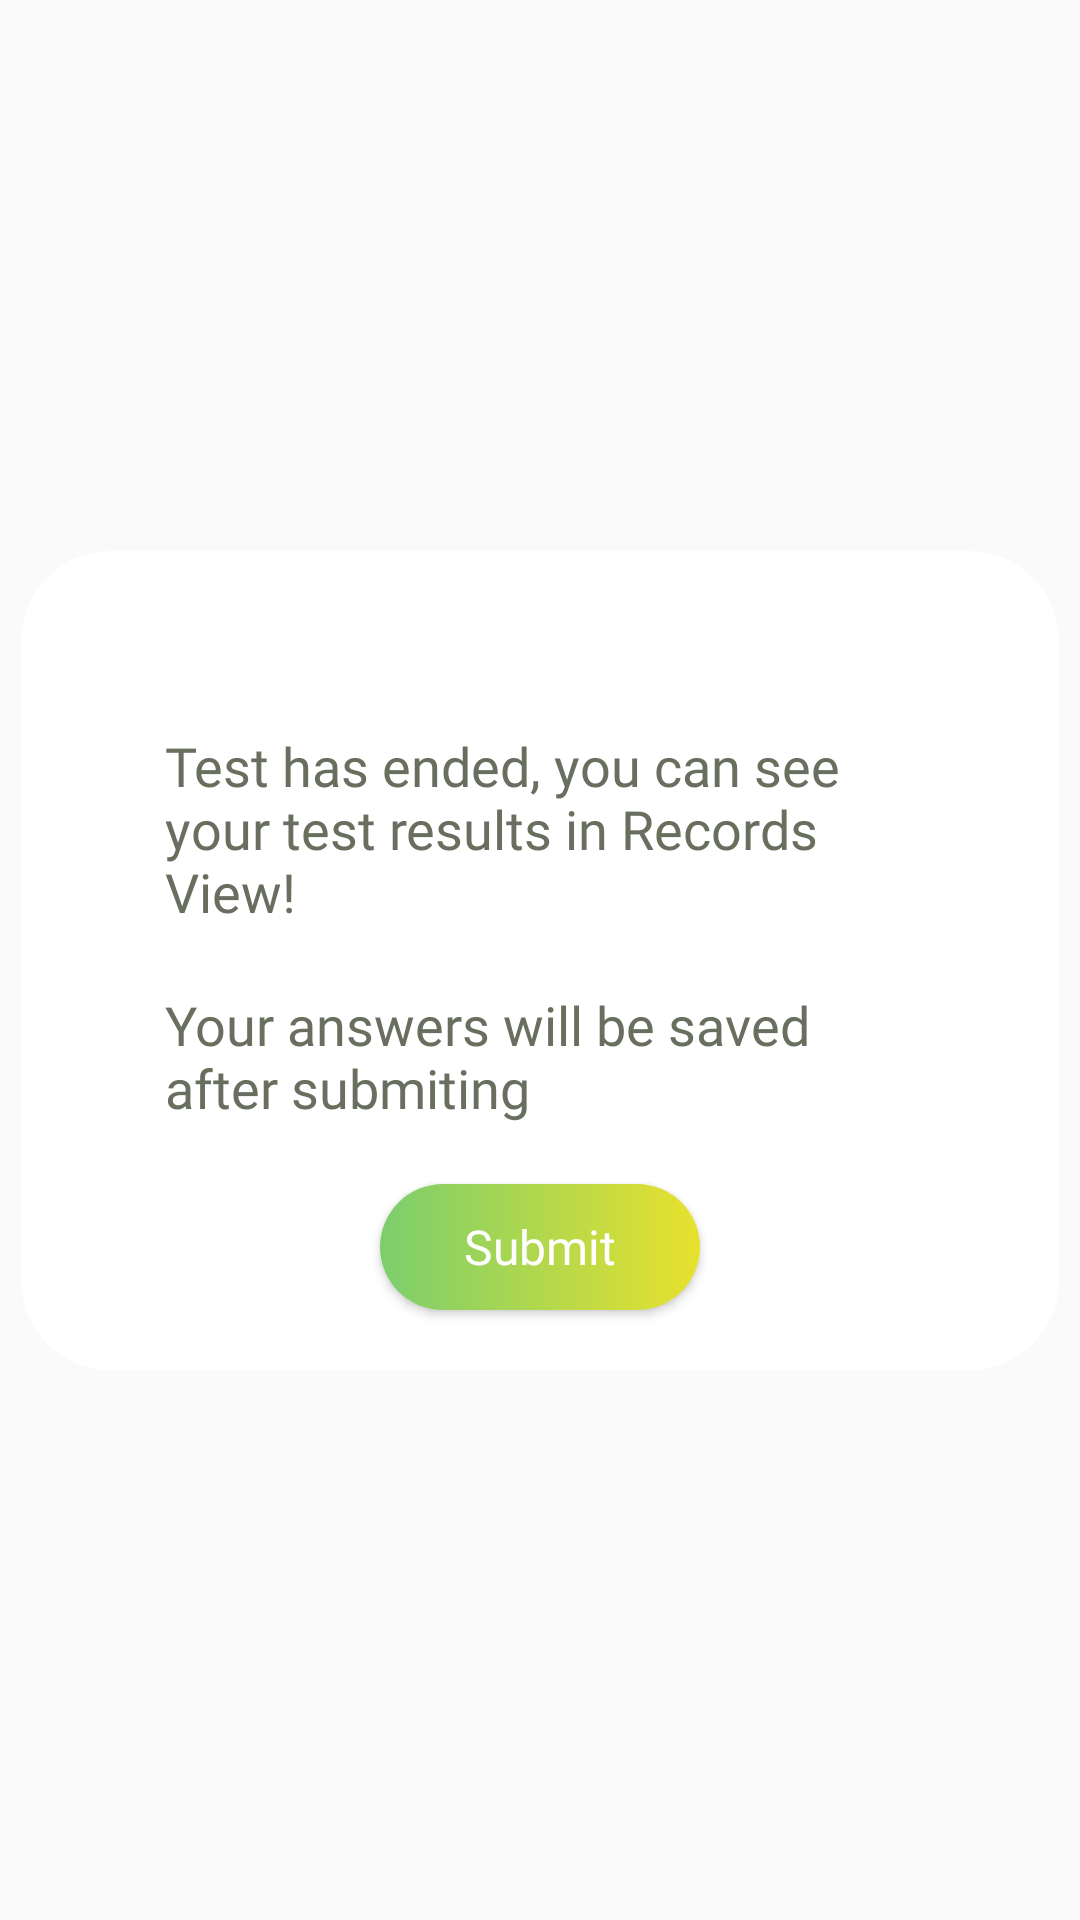

Produce the Android XML layout that renders to this screen, including the resource entries it uses.
<!-- AndroidManifest.xml: application theme Theme.AppCompat.Light.NoActionBar -->
<!-- res/layout/confirm_popup_test.xml -->
<?xml version="1.0" encoding="utf-8"?>
<androidx.constraintlayout.widget.ConstraintLayout xmlns:android="http://schemas.android.com/apk/res/android"
    xmlns:app="http://schemas.android.com/apk/res-auto"
    xmlns:tools="http://schemas.android.com/tools"
    android:layout_width="match_parent"
    android:layout_height="match_parent">

    <ImageView
        android:id="@+id/imageView16"
        android:layout_width="wrap_content"
        android:layout_height="wrap_content"
        app:layout_constraintBottom_toBottomOf="parent"
        app:layout_constraintEnd_toEndOf="parent"
        app:layout_constraintStart_toStartOf="parent"
        app:layout_constraintTop_toTopOf="parent"
        app:srcCompat="@drawable/confirm_popup" />


    <Button
        android:id="@+id/submitTestButton"
        android:layout_width="wrap_content"
        android:layout_height="42dp"
        android:layout_marginBottom="20dp"
        android:background="@drawable/gradient_rounded_button"
        android:fontFamily="@font/poppins_semibold"
        android:paddingStart="28dp"
        android:paddingEnd="28dp"
        android:text="Submit"
        android:textAllCaps="false"
        android:textColor="@color/white"
        android:textSize="16sp"
        app:layout_constraintBottom_toBottomOf="@+id/imageView16"
        app:layout_constraintEnd_toEndOf="@+id/imageView16"
        app:layout_constraintStart_toStartOf="@+id/imageView16" />

    <TextView
        android:id="@+id/textView31"
        android:layout_width="250dp"
        android:layout_height="wrap_content"
        android:layout_marginBottom="20dp"
        android:fontFamily="@font/poppins_semibold"
        android:text="Your answers will be saved after submiting"
        android:textColor="@color/green_haki"
        android:textSize="18sp"
        app:layout_constraintBottom_toTopOf="@+id/submitTestButton"
        app:layout_constraintEnd_toEndOf="@+id/imageView16"
        app:layout_constraintStart_toStartOf="@+id/imageView16" />

    <TextView
        android:id="@+id/textView32"
        android:layout_width="250dp"
        android:layout_height="wrap_content"
        android:layout_marginBottom="20dp"
        android:fontFamily="@font/poppins_semibold"
        android:text="Test has ended, you can see your test results in Records View!"
        android:textColor="@color/green_haki"
        android:textSize="18sp"
        app:layout_constraintBottom_toTopOf="@+id/textView31"
        app:layout_constraintEnd_toEndOf="@+id/textView31"
        app:layout_constraintStart_toStartOf="@+id/textView31" />

</androidx.constraintlayout.widget.ConstraintLayout>
<!-- resources referenced by this layout -->
<resources>
  <color name="green_haki">#696F5F</color>
  <color name="white">#FFFFFFFF</color>
  <!-- drawable confirm_popup (drawable) -->
  <vector xmlns:android="http://schemas.android.com/apk/res/android"
      android:width="346dp"
      android:height="273dp"
      android:viewportWidth="346"
      android:viewportHeight="273">
    <path
        android:pathData="M30,0L316,0A30,30 0,0 1,346 30L346,243A30,30 0,0 1,316 273L30,273A30,30 0,0 1,0 243L0,30A30,30 0,0 1,30 0z"
        android:fillColor="#ffffff"/>
  </vector>
  <!-- drawable gradient_rounded_button (drawable) -->
  <?xml version="1.0" encoding="utf-8"?>
  <shape xmlns:android="http://schemas.android.com/apk/res/android">
      <gradient
          android:startColor="#7BCE6D"
          android:endColor="#E8E12D"
          android:angle="0" />
      <corners android:radius="54dp" />
  </shape>
</resources>
